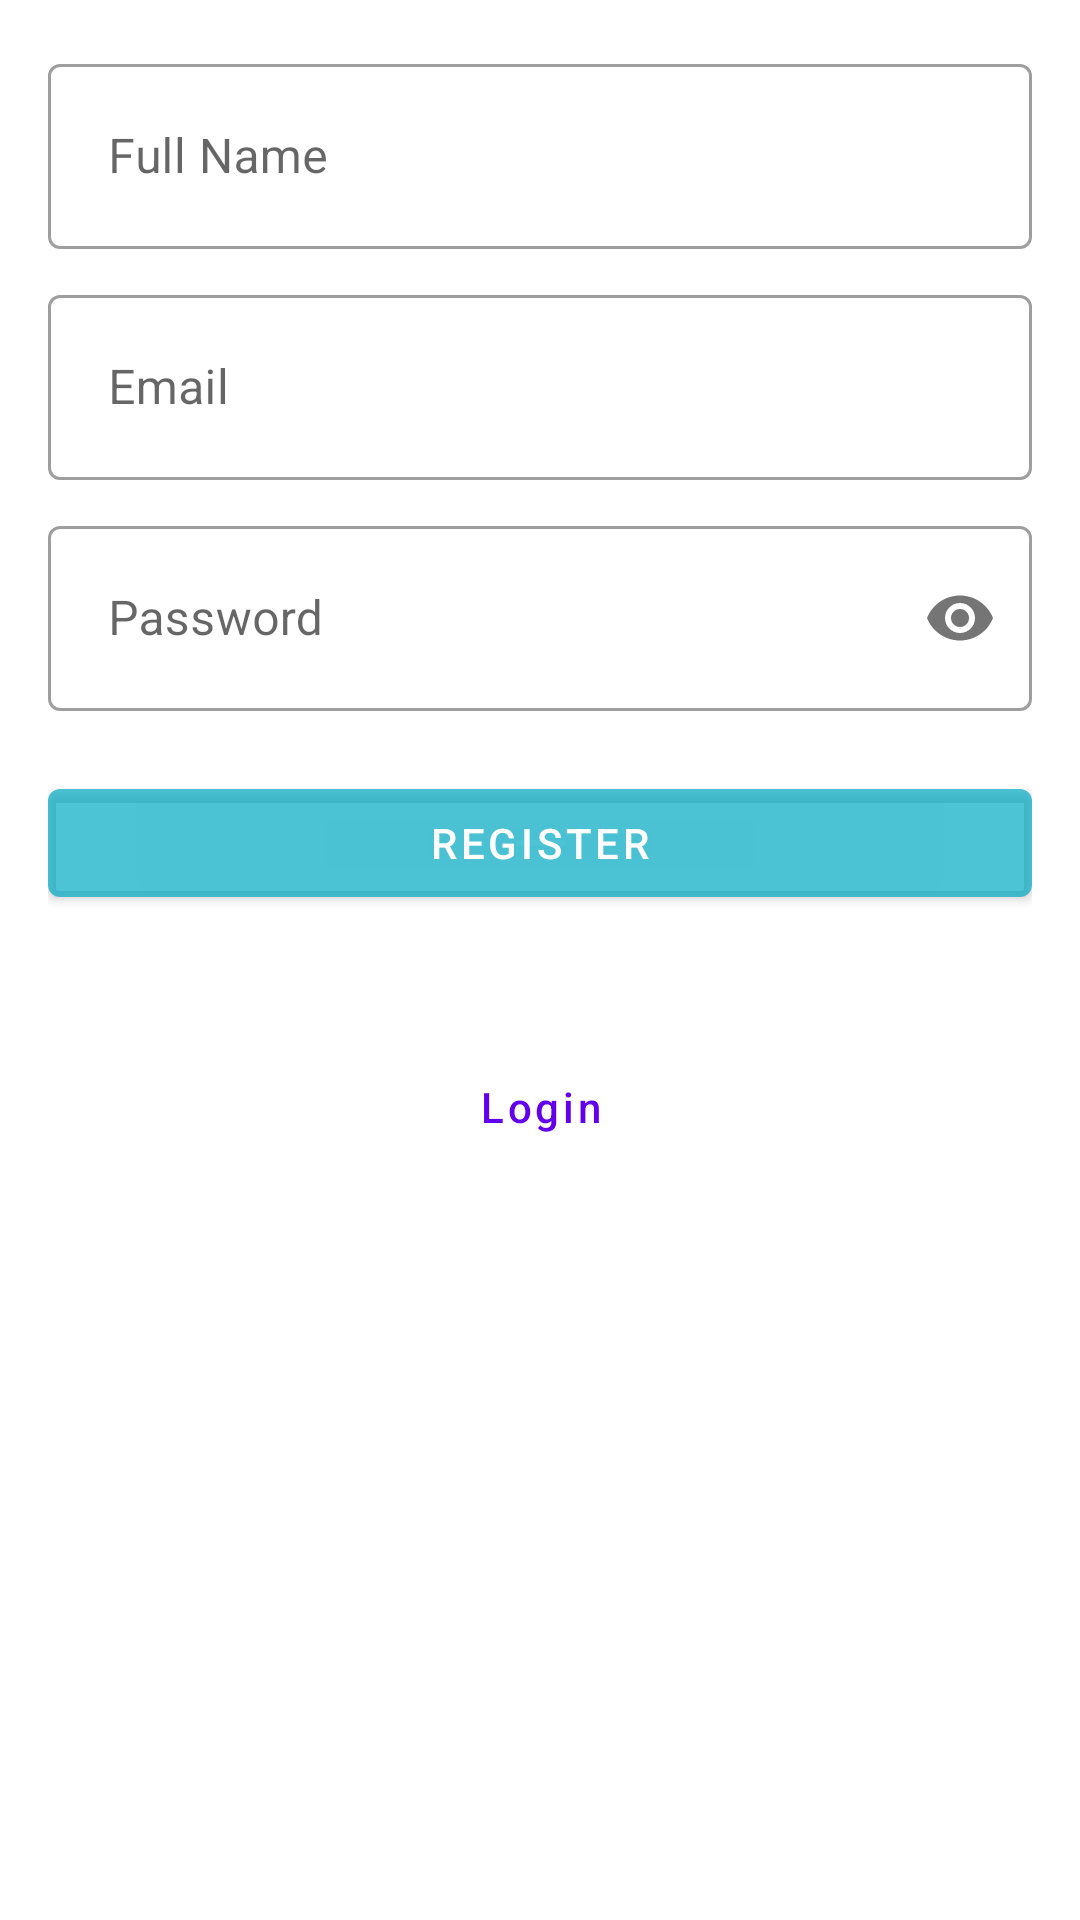

Layout XML and referenced resources for this Android screen:
<!-- AndroidManifest.xml: application theme Theme.Frigg -->
<!-- res/layout/fragment_register.xml -->
<?xml version="1.0" encoding="utf-8"?>
<androidx.constraintlayout.widget.ConstraintLayout
    xmlns:android="http://schemas.android.com/apk/res/android"
    xmlns:app="http://schemas.android.com/apk/res-auto"
    android:layout_width="match_parent"
    android:layout_height="wrap_content"
    android:padding="16dp"
    android:layout_gravity="center">

    <com.google.android.material.textfield.TextInputLayout
        style="@style/Widget.MaterialComponents.TextInputLayout.OutlinedBox"
        android:id="@+id/edit_name"
        android:layout_width="match_parent"
        android:layout_height="wrap_content"
        app:layout_constraintTop_toTopOf="parent"
        app:layout_constraintStart_toStartOf="parent"
        app:layout_constraintEnd_toEndOf="parent">

        <com.google.android.material.textfield.TextInputEditText
            android:layout_width="match_parent"
            android:layout_height="wrap_content"
            android:hint="Full Name"
            android:inputType="textPersonName"
            android:padding="20dp"/>

    </com.google.android.material.textfield.TextInputLayout>

    <com.google.android.material.textfield.TextInputLayout
        style="@style/Widget.MaterialComponents.TextInputLayout.OutlinedBox"
        android:id="@+id/edit_email"
        android:layout_width="match_parent"
        android:layout_height="wrap_content"
        android:layout_marginTop="10dp"
        app:layout_constraintTop_toBottomOf="@id/edit_name"
        app:layout_constraintStart_toStartOf="parent"
        app:layout_constraintEnd_toEndOf="parent">

        <com.google.android.material.textfield.TextInputEditText
            android:layout_width="match_parent"
            android:layout_height="wrap_content"
            android:hint="Email"
            android:inputType="textEmailAddress"
            android:padding="20dp"/>

    </com.google.android.material.textfield.TextInputLayout>

    <com.google.android.material.textfield.TextInputLayout
        style="@style/Widget.MaterialComponents.TextInputLayout.OutlinedBox"
        android:id="@+id/edit_password"
        android:layout_width="match_parent"
        android:layout_height="wrap_content"
        android:layout_marginTop="10dp"
        app:passwordToggleEnabled="true"
        app:layout_constraintTop_toBottomOf="@id/edit_email"
        app:layout_constraintStart_toStartOf="parent"
        app:layout_constraintEnd_toEndOf="parent">

        <com.google.android.material.textfield.TextInputEditText
            android:layout_width="match_parent"
            android:layout_height="wrap_content"
            android:hint="Password"
            android:inputType="textPassword"
            android:padding="20dp"/>

    </com.google.android.material.textfield.TextInputLayout>

    <com.google.android.material.button.MaterialButton
        android:layout_width="match_parent"
        android:layout_height="wrap_content"
        android:text="Register"
        android:layout_marginTop="20dp"
        app:backgroundTint="@color/teal"
        android:textColor="@color/white"
        android:id="@+id/button_register"
        app:layout_constraintTop_toBottomOf="@id/edit_password"
        app:layout_constraintStart_toStartOf="parent"
        app:layout_constraintEnd_toEndOf="parent"/>

    <com.google.android.material.button.MaterialButton
        style="@style/Widget.MaterialComponents.Button.TextButton"
        android:id="@+id/button_login"
        android:layout_width="wrap_content"
        android:layout_height="wrap_content"
        android:layout_marginTop="40dip"
        android:text="Login"
        android:textAllCaps="false"
        app:layout_constraintTop_toBottomOf="@id/button_register"
        app:layout_constraintStart_toStartOf="parent"
        app:layout_constraintEnd_toEndOf="parent"/>

</androidx.constraintlayout.widget.ConstraintLayout>
<!-- resources referenced by this layout -->
<resources>
  <color name="teal">#B300abc5</color>
  <color name="white">#FFFFFFFF</color>
  <style name="Theme.Frigg" parent="Theme.MaterialComponents.DayNight.DarkActionBar">
          
          <item name="colorPrimary">@color/purple_500</item>
          <item name="colorPrimaryVariant">@color/purple_700</item>
          <item name="colorOnPrimary">@color/white</item>
          
          <item name="colorSecondary">@color/teal_200</item>
          <item name="colorSecondaryVariant">@color/teal_700</item>
          <item name="colorOnSecondary">@color/black</item>
          
          <item name="android:statusBarColor" tools:targetApi="l">?attr/colorPrimaryVariant</item>
          
      </style>
  <color name="teal_200">#03DAC5</color>
  <color name="teal_700">#FF018786</color>
  <color name="black">#FF000000</color>
  <!-- not gathered from this repository: default colours our renderer supplied (Android Studio template values) -->
  <color name="purple_500">#FF6200EE</color>
  <color name="purple_700">#FF3700B3</color>
</resources>
